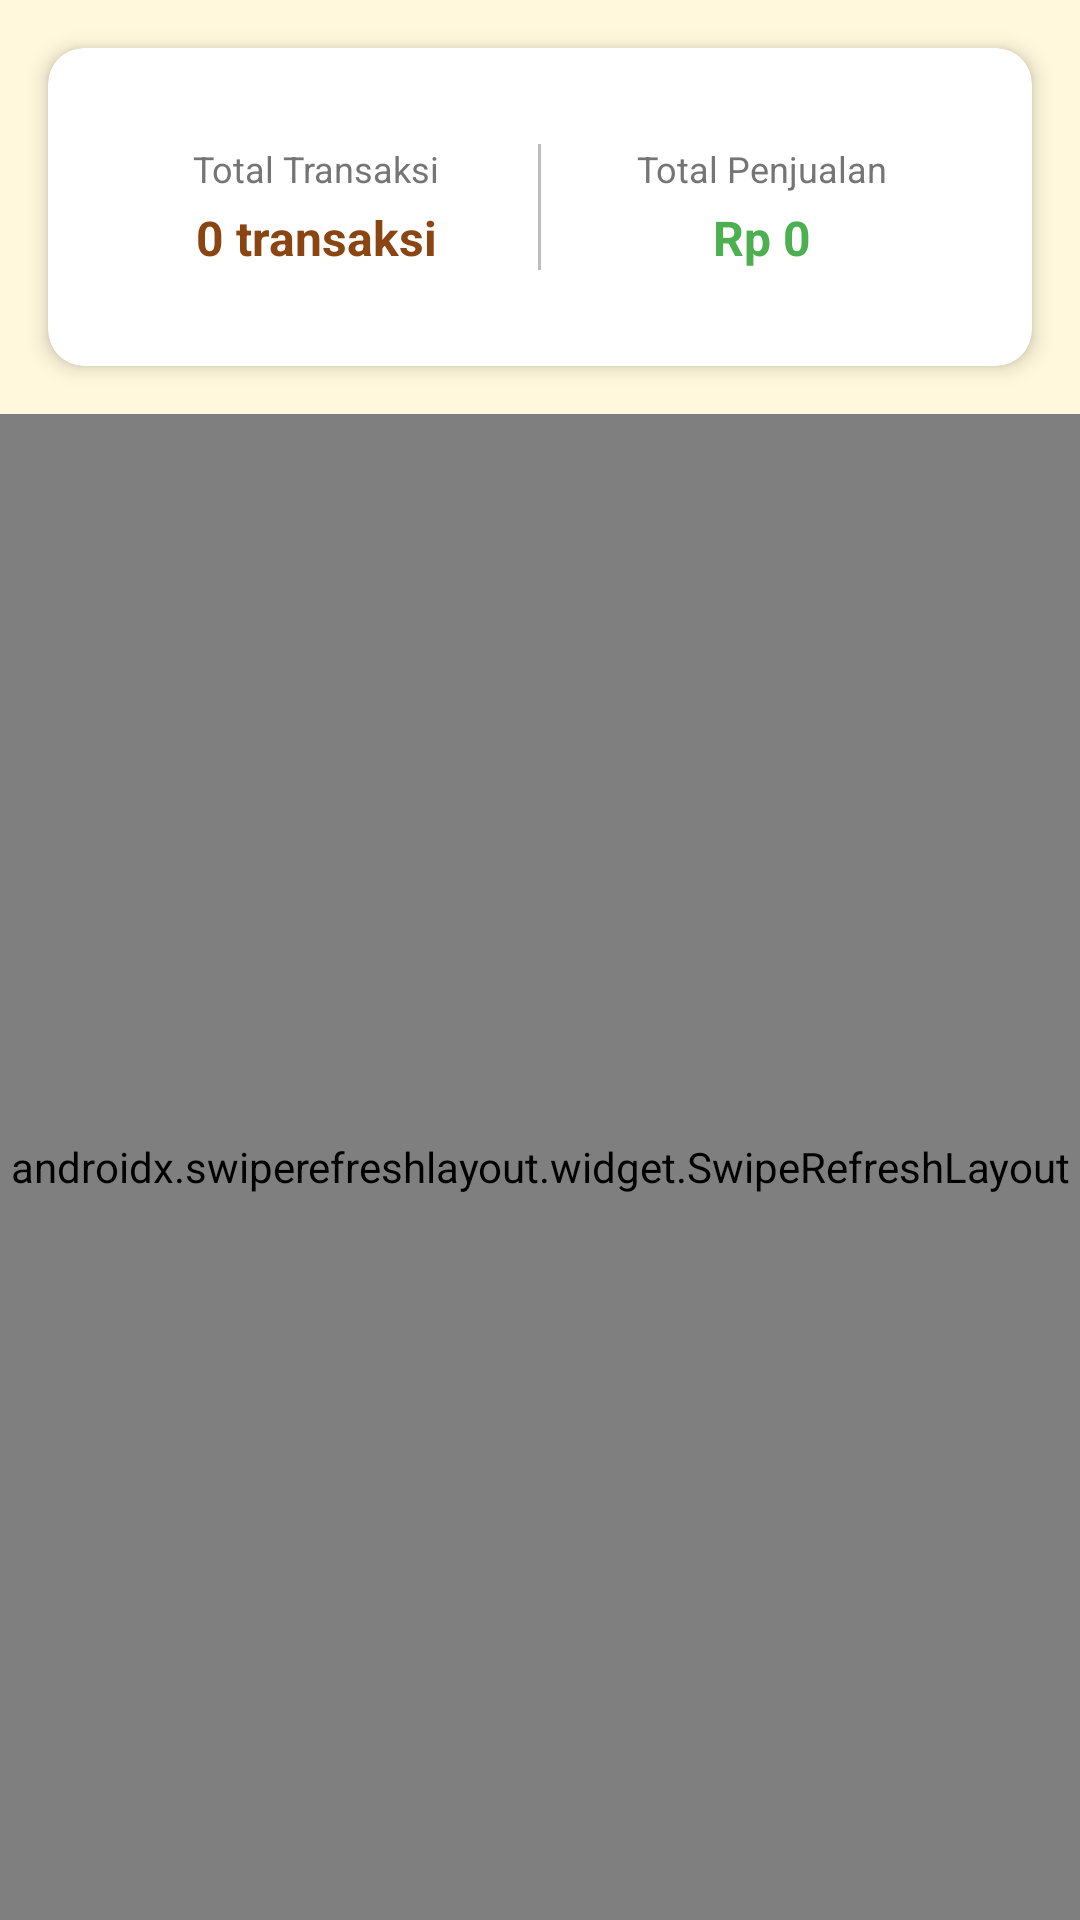

Reconstruct the res/layout file that produces this screen, plus the resources it refers to.
<!-- AndroidManifest.xml: application theme Theme.EssyCoffCashier -->
<!-- res/layout/fragment_transaction_history.xml -->
<?xml version="1.0" encoding="utf-8"?>
<LinearLayout xmlns:android="http://schemas.android.com/apk/res/android"
    xmlns:app="http://schemas.android.com/apk/res-auto"
    android:layout_width="match_parent"
    android:layout_height="match_parent"
    android:orientation="vertical"
    android:background="@color/background_color">

    
    <com.google.android.material.card.MaterialCardView
        android:layout_width="match_parent"
        android:layout_height="wrap_content"
        android:layout_margin="16dp"
        app:cardCornerRadius="12dp"
        app:cardElevation="4dp">

        <LinearLayout
            android:layout_width="match_parent"
            android:layout_height="wrap_content"
            android:orientation="horizontal"
            android:padding="16dp">

            <LinearLayout
                android:layout_width="0dp"
                android:layout_height="wrap_content"
                android:layout_weight="1"
                android:orientation="vertical"
                android:gravity="center">

                <TextView
                    android:layout_width="wrap_content"
                    android:layout_height="wrap_content"
                    android:text="Total Transaksi"
                    android:textSize="12sp"
                    android:textColor="@color/text_secondary"
                    android:layout_marginBottom="4dp" />

                <TextView
                    android:id="@+id/tv_total_transactions"
                    android:layout_width="wrap_content"
                    android:layout_height="wrap_content"
                    android:text="0 transaksi"
                    android:textSize="16sp"
                    android:textStyle="bold"
                    android:textColor="@color/primary_color" />

            </LinearLayout>

            <View
                android:layout_width="1dp"
                android:layout_height="match_parent"
                android:background="@color/text_hint"
                android:layout_marginHorizontal="16dp" />

            <LinearLayout
                android:layout_width="0dp"
                android:layout_height="wrap_content"
                android:layout_weight="1"
                android:orientation="vertical"
                android:gravity="center">

                <TextView
                    android:layout_width="wrap_content"
                    android:layout_height="wrap_content"
                    android:text="Total Penjualan"
                    android:textSize="12sp"
                    android:textColor="@color/text_secondary"
                    android:layout_marginBottom="4dp" />

                <TextView
                    android:id="@+id/tv_total_amount"
                    android:layout_width="wrap_content"
                    android:layout_height="wrap_content"
                    android:text="Rp 0"
                    android:textSize="16sp"
                    android:textStyle="bold"
                    android:textColor="@color/success_color" />

            </LinearLayout>

        </LinearLayout>

    </com.google.android.material.card.MaterialCardView>

    
    <androidx.swiperefreshlayout.widget.SwipeRefreshLayout
        android:id="@+id/swipe_refresh_layout"
        android:layout_width="match_parent"
        android:layout_height="0dp"
        android:layout_weight="1">

        <FrameLayout
            android:layout_width="match_parent"
            android:layout_height="match_parent">

            
            <androidx.recyclerview.widget.RecyclerView
                android:id="@+id/rv_transactions"
                android:layout_width="match_parent"
                android:layout_height="match_parent"
                android:padding="16dp"
                android:clipToPadding="false"
                android:scrollbars="vertical" />

            
            <LinearLayout
                android:id="@+id/tv_empty_state"
                android:layout_width="wrap_content"
                android:layout_height="wrap_content"
                android:layout_gravity="center"
                android:orientation="vertical"
                android:gravity="center"
                android:visibility="gone">

                <ImageView
                    android:layout_width="80dp"
                    android:layout_height="80dp"
                    android:src="@drawable/ic_history"
                    android:layout_marginBottom="16dp"
                    app:tint="@color/text_hint"
                    android:contentDescription="No transactions" />

                <TextView
                    android:layout_width="wrap_content"
                    android:layout_height="wrap_content"
                    android:text="Belum ada transaksi"
                    android:textSize="16sp"
                    android:textStyle="bold"
                    android:textColor="@color/text_secondary"
                    android:layout_marginBottom="8dp" />

                <TextView
                    android:layout_width="wrap_content"
                    android:layout_height="wrap_content"
                    android:text="Transaksi yang telah selesai akan muncul di sini"
                    android:textSize="14sp"
                    android:textColor="@color/text_hint"
                    android:gravity="center"
                    android:maxWidth="250dp" />

            </LinearLayout>

        </FrameLayout>

    </androidx.swiperefreshlayout.widget.SwipeRefreshLayout>

</LinearLayout>
<!-- resources referenced by this layout -->
<resources>
  <color name="background_color">#FFF8DC</color>
  <color name="primary_color">#8B4513</color>
  <color name="success_color">#4CAF50</color>
  <color name="text_hint">#BDBDBD</color>
  <color name="text_secondary">#757575</color>
  <!-- drawable ic_history (drawable) -->
  <?xml version="1.0" encoding="utf-8"?>
  <vector xmlns:android="http://schemas.android.com/apk/res/android"
      android:width="24dp"
      android:height="24dp"
      android:viewportWidth="24"
      android:viewportHeight="24"
      android:tint="@color/primary_color">
      <path
          android:fillColor="@android:color/white"
          android:pathData="M13,3c-4.97,0 -9,4.03 -9,9L1,12l3.89,3.89 0.07,0.14L9,12L6,12c0,-3.87 3.13,-7 7,-7s7,3.13 7,7 -3.13,7 -7,7c-1.93,0 -3.68,-0.79 -4.94,-2.06l-1.42,1.42C8.27,19.99 10.51,21 13,21c4.97,0 9,-4.03 9,-9s-4.03,-9 -9,-9zM12,8v5l4.28,2.54 0.72,-1.21 -3.5,-2.08L13.5,8L12,8z"/>
  </vector>
  <style name="Theme.EssyCoffCashier" parent="Theme.MaterialComponents.DayNight.DarkActionBar">
          
          <item name="colorPrimary">@color/primary_color</item>
          <item name="colorPrimaryVariant">@color/primary_dark</item>
          <item name="colorOnPrimary">@color/text_white</item>
          
          <item name="colorSecondary">@color/accent_color</item>
          <item name="colorSecondaryVariant">@color/secondary_color</item>
          <item name="colorOnSecondary">@color/text_primary</item>
          
          <item name="android:statusBarColor" tools:targetApi="l">?attr/colorPrimaryVariant</item>
          
          <item name="android:windowBackground">@color/background_color</item>
          <item name="colorSurface">@color/card_background</item>
          <item name="colorOnSurface">@color/text_primary</item>
          
          
          <item name="bottomNavigationStyle">@style/Widget.EssyCoffCashier.BottomNavigationView</item>
          <item name="materialButtonStyle">@style/Widget.EssyCoffCashier.Button</item>
          <item name="materialCardViewStyle">@style/Widget.EssyCoffCashier.CardView</item>
          
          <item name="android:fontFamily">sans-serif</item>
      </style>
  <color name="primary_dark">#5D2F0A</color>
  <color name="text_white">#FFFFFF</color>
  <color name="accent_color">#D2691E</color>
  <color name="secondary_color">#F5DEB3</color>
  <color name="text_primary">#212121</color>
  <color name="card_background">#FFFFFF</color>
  <style name="Widget.EssyCoffCashier.BottomNavigationView" parent="Widget.MaterialComponents.BottomNavigationView">
          <item name="itemIconTint">@drawable/bottom_nav_color_selector</item>
          <item name="itemTextColor">@drawable/bottom_nav_color_selector</item>
          <item name="itemBackground">@android:color/white</item>
          <item name="labelVisibilityMode">labeled</item>
          <item name="elevation">8dp</item>
          <item name="android:background">@drawable/bottom_nav_background</item>
      </style>
  <style name="Widget.EssyCoffCashier.Button" parent="Widget.MaterialComponents.Button">
          <item name="cornerRadius">8dp</item>
          <item name="android:textAllCaps">false</item>
          <item name="android:paddingStart">16dp</item>
          <item name="android:paddingEnd">16dp</item>
          <item name="android:paddingTop">8dp</item>
          <item name="android:paddingBottom">8dp</item>
      </style>
  <style name="Widget.EssyCoffCashier.CardView" parent="Widget.MaterialComponents.CardView">
          <item name="cardCornerRadius">12dp</item>
          <item name="cardElevation">4dp</item>
          <item name="contentPadding">16dp</item>
      </style>
  <!-- drawable bottom_nav_color_selector (drawable) -->
  <?xml version="1.0" encoding="utf-8"?>
  <selector xmlns:android="http://schemas.android.com/apk/res/android">
      <item android:color="@color/coffee_primary" android:state_checked="true" />
      <item android:color="@color/text_secondary" />
  </selector>
  <color name="coffee_primary">#8B4513</color>
</resources>
